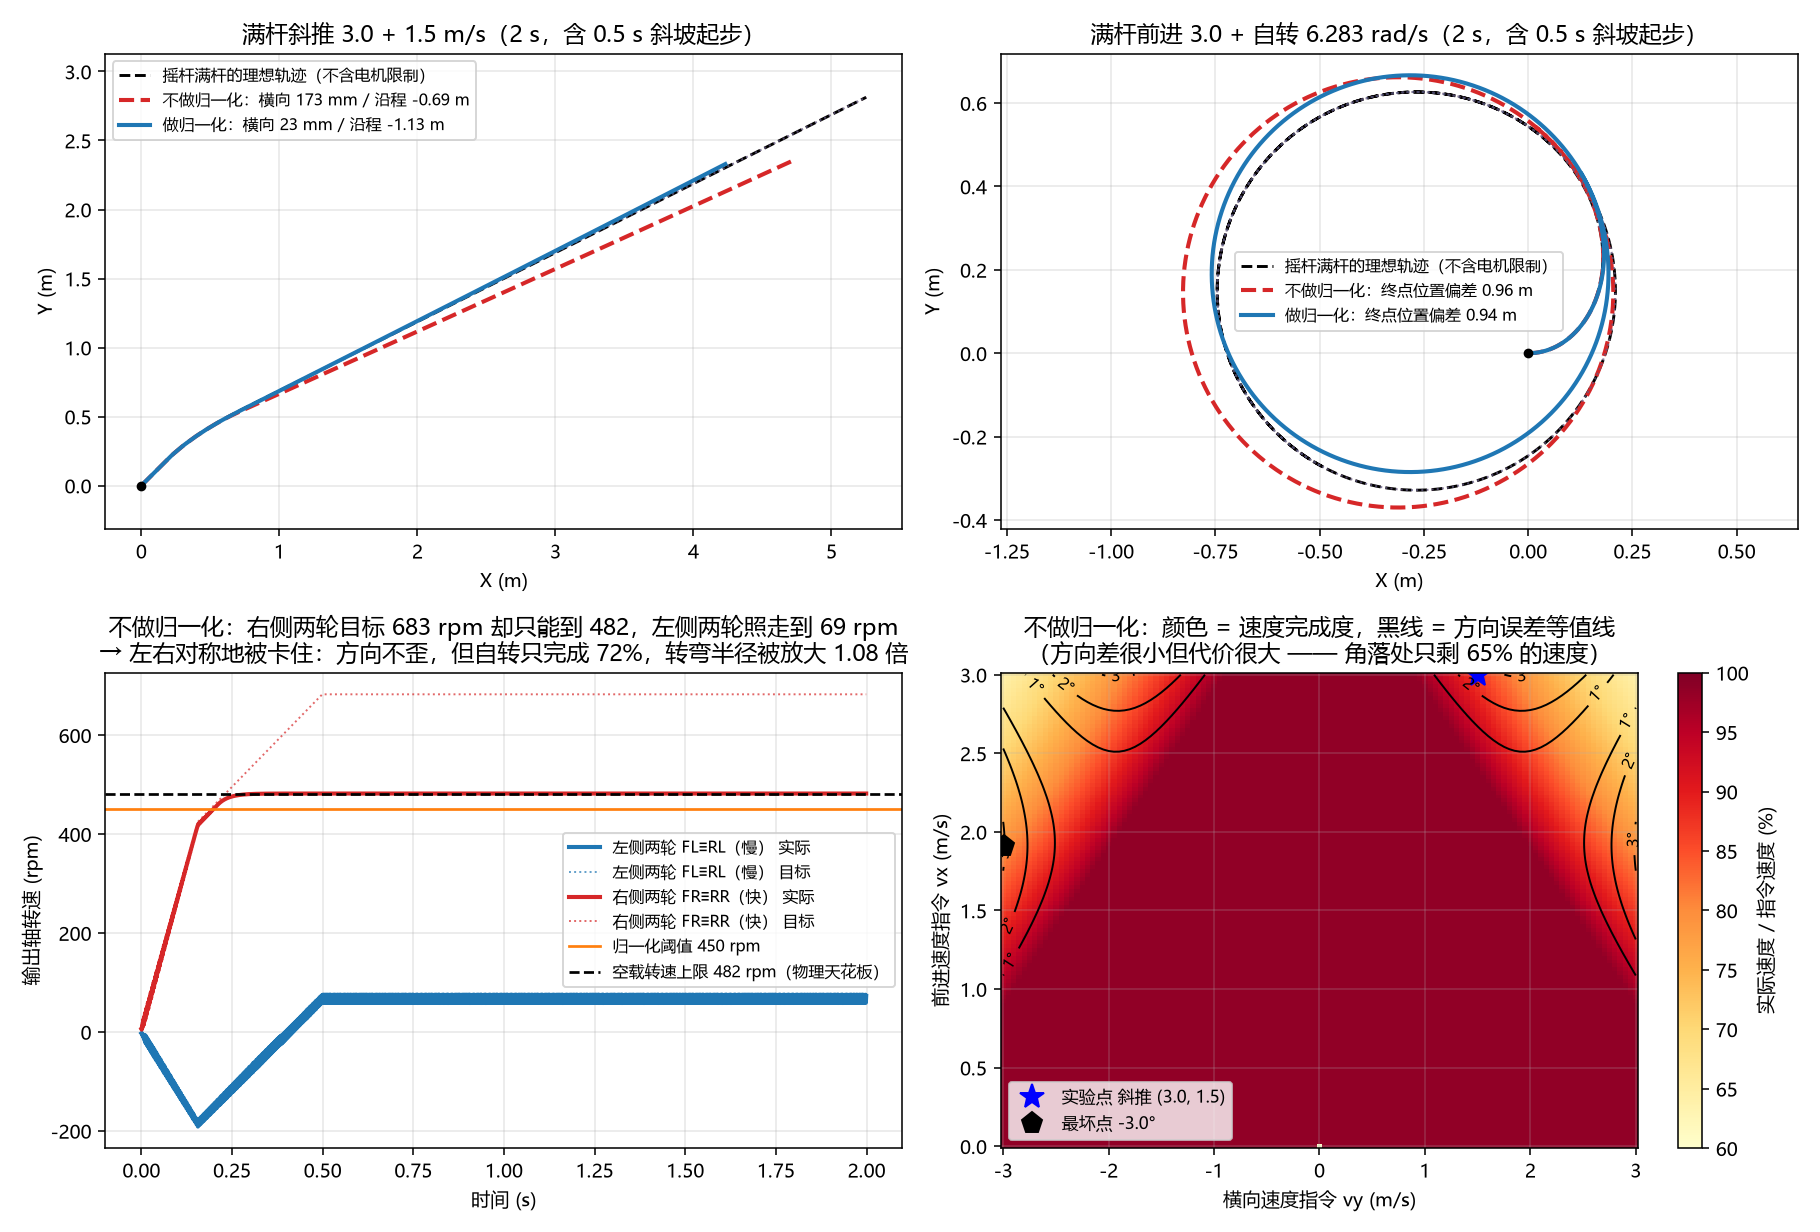

The table this chart was drawn from, first rows:
工况, 配置, 指令方向deg, 实际方向deg, 方向差deg, 实际速度m/s, 指令速度m/s, 自转完成度%, 横向偏差m, 沿程亏损m, 终点位置偏差m, 目标超450rpm时间占比%, 轮子顶482rpm时间占比%, 转弯半径比
斜推 3.0+1.5 m/s, 不做归一化, 26.57, 24.16, -2.41, 2.919, 3.354, , 0.173, -0.688, 0.709, 100.0, 100.0, 
斜推 3.0+1.5 m/s, 做归一化, 26.57, 26.72, 0.16, 2.642, 3.354, , 0.023, -1.13, 1.13, 100.0, 0.0, 
前进 3.0+自转 6.28, 不做归一化, 0.0, 0.15, 0.15, 2.193, 3.0, 72.3, , , 0.962, 100.0, 100.0, 1.08
前进 3.0+自转 6.28, 做归一化, 0.0, 0.15, 0.15, 1.946, 3.0, 69.3, , , 0.937, 100.0, 0.0, 0.996
最坏点(扫描), 不做归一化, -57.4, -60.44, -3.04, 2.815, 3.549, , 0.219, -1.184, 1.204, 100.0, 100.0, 
【B2】全摇杆范围扫描（解析）
最坏方向差deg, 出现位置vx, 出现位置vy, 归一化后该点方向差deg
-3.02, 1.91, -2.99, 0.0
【B3】指标定义（把误差拆开才不会得出错误结论）
横向偏差m, 位置误差中垂直于摇杆方向的分量 = 侧移；旋转工况无意义，留空
沿程亏损m, 位置误差中沿摇杆方向的分量；负 = 跑得不够远（速度亏损）
基准, 摇杆指令 + 执行零误差的理想车（不含任何电机能力限制）
自转完成度/转弯半径比, 只在旋转工况有意义；半径比 = (v/ω)实际 / (v/ω)指令
